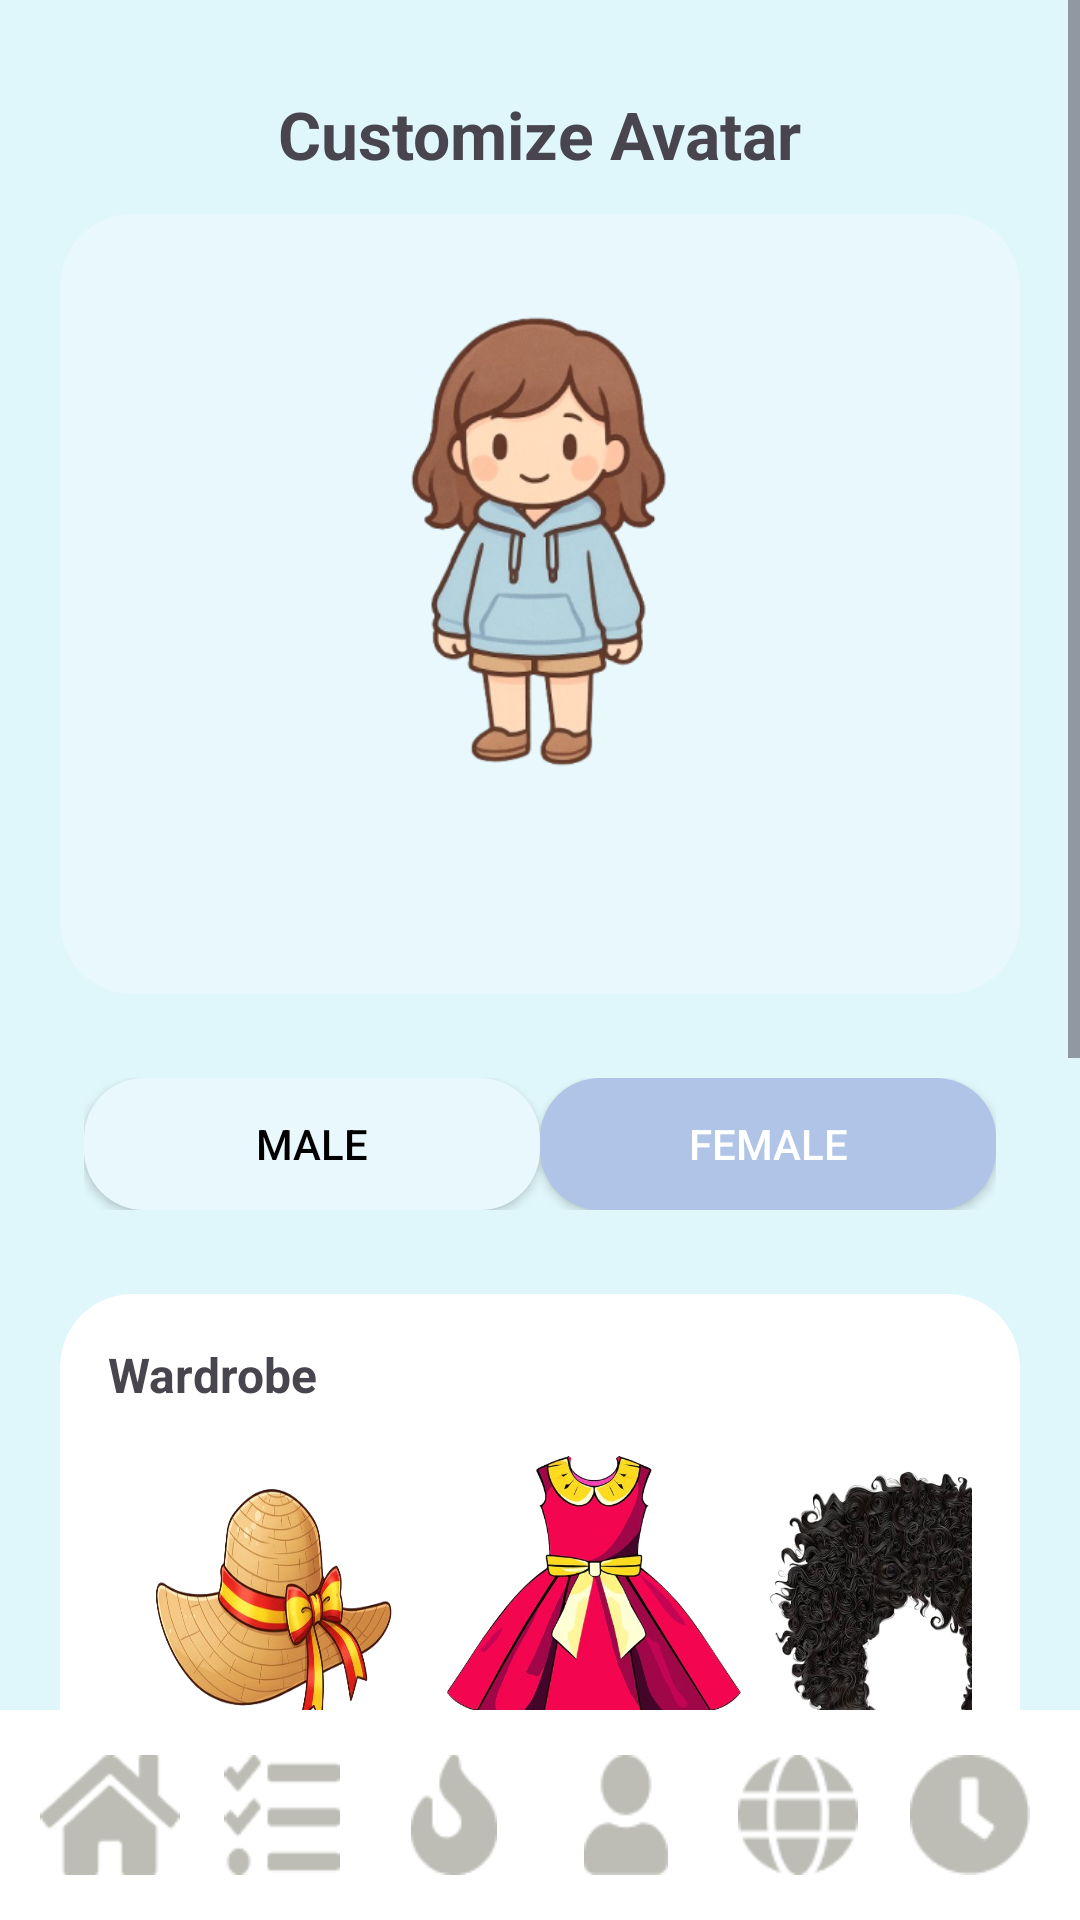

Reconstruct the res/layout file that produces this screen, plus the resources it refers to.
<!-- AndroidManifest.xml: application theme Theme.MemoryAidApp -->
<!-- res/layout/activity_wardrobe.xml -->
<?xml version="1.0" encoding="utf-8"?>
<androidx.constraintlayout.widget.ConstraintLayout xmlns:android="http://schemas.android.com/apk/res/android"
    xmlns:app="http://schemas.android.com/apk/res-auto"
    android:layout_width="match_parent"
    android:layout_height="match_parent"
    android:background="#DFF6FA">

    
    <ScrollView
        android:id="@+id/scrollContent"
        android:layout_width="0dp"
        android:layout_height="0dp"
        android:fillViewport="true"
        app:layout_constraintTop_toTopOf="parent"
        app:layout_constraintBottom_toTopOf="@+id/bottomNav"
        app:layout_constraintStart_toStartOf="parent"
        app:layout_constraintEnd_toEndOf="parent">

        <LinearLayout
            android:layout_width="match_parent"
            android:layout_height="wrap_content"
            android:orientation="vertical"
            android:padding="20dp">

            
            <TextView
                android:id="@+id/titleCustomize"
                android:layout_width="wrap_content"
                android:layout_height="wrap_content"
                android:text="Customize Avatar"
                android:textSize="22sp"
                android:textStyle="bold"
                android:gravity="center"
                android:layout_gravity="center_horizontal"
                android:layout_marginTop="10dp"
                android:layout_marginBottom="12dp" />

            
            <androidx.cardview.widget.CardView
                android:layout_width="match_parent"
                android:layout_height="260dp"
                app:cardCornerRadius="24dp"
                app:cardElevation="0dp"
                android:layout_marginBottom="20dp"
                app:cardBackgroundColor="#E8F8FD">

                <LinearLayout
                    android:layout_width="match_parent"
                    android:layout_height="219dp"
                    android:gravity="center"
                    android:orientation="vertical">

                    <ImageView
                        android:id="@+id/avatarImage"
                        android:layout_width="160dp"
                        android:layout_height="220dp"
                        android:src="@drawable/avatar" />
                </LinearLayout>
            </androidx.cardview.widget.CardView>

            
            <LinearLayout
                android:layout_width="match_parent"
                android:layout_height="60dp"
                android:orientation="horizontal"
                android:gravity="center"
                android:background="@drawable/rounded_box_white"
                android:padding="8dp"
                android:layout_marginBottom="20dp">

                <Button
                    android:id="@+id/btnMale"
                    android:layout_width="0dp"
                    android:layout_height="match_parent"
                    android:layout_weight="1"
                    android:text="Male"
                    android:background="@drawable/segment_off"
                    android:textColor="#000000" />

                <Button
                    android:id="@+id/btnFemale"
                    android:layout_width="0dp"
                    android:layout_height="match_parent"
                    android:layout_weight="1"
                    android:text="Female"
                    android:background="@drawable/segment_on"
                    android:textColor="#FFFFFF" />
            </LinearLayout>

            
            <androidx.cardview.widget.CardView
                android:layout_width="match_parent"
                android:layout_height="wrap_content"
                android:layout_marginBottom="20dp"
                app:cardCornerRadius="24dp"
                app:cardElevation="0dp">

                <LinearLayout
                    android:layout_width="match_parent"
                    android:layout_height="wrap_content"
                    android:orientation="vertical"
                    android:padding="16dp">

                    <TextView
                        android:layout_width="wrap_content"
                        android:layout_height="wrap_content"
                        android:text="Wardrobe"
                        android:textSize="16sp"
                        android:textStyle="bold"
                        android:layout_marginBottom="12dp" />

                    
                    <GridLayout
                        android:layout_width="match_parent"
                        android:layout_height="wrap_content"
                        android:columnCount="3"
                        android:rowCount="3"
                        android:useDefaultMargins="true">

                        
                        <LinearLayout android:layout_width="100dp" android:layout_height="100dp" android:orientation="vertical" android:gravity="center" android:background="@drawable/hat1">
                            <ImageView android:layout_width="32dp" android:layout_height="32dp" android:src="@drawable/ic_launcher_foreground"/>
                        </LinearLayout>

                        <LinearLayout android:layout_width="100dp" android:layout_height="100dp" android:orientation="vertical" android:gravity="center" android:background="@drawable/dress">
                            <ImageView android:layout_width="32dp" android:layout_height="32dp" android:src="@drawable/ic_launcher_foreground"/>
                        </LinearLayout>

                        <LinearLayout android:layout_width="100dp" android:layout_height="100dp" android:orientation="vertical" android:gravity="center" android:background="@drawable/curly">
                            <ImageView android:layout_width="32dp" android:layout_height="32dp" android:src="@drawable/ic_launcher_foreground"/>
                        </LinearLayout>

                        <LinearLayout android:layout_width="100dp" android:layout_height="100dp" android:orientation="vertical" android:gravity="center" android:background="@drawable/star">
                            <ImageView android:layout_width="32dp" android:layout_height="32dp" android:src="@drawable/ic_launcher_foreground"/>
                        </LinearLayout>

                        <LinearLayout android:layout_width="100dp" android:layout_height="100dp" android:orientation="vertical" android:gravity="center" android:background="@drawable/purse">
                            <ImageView android:layout_width="32dp" android:layout_height="32dp" android:src="@drawable/ic_launcher_foreground"/>
                        </LinearLayout>

                        <LinearLayout android:layout_width="100dp" android:layout_height="100dp" android:orientation="vertical" android:gravity="center" android:background="@drawable/glasses">
                            <ImageView android:layout_width="32dp" android:layout_height="32dp" android:src="@drawable/ic_launcher_foreground"/>
                        </LinearLayout>

                        <LinearLayout android:layout_width="100dp" android:layout_height="100dp" android:orientation="vertical" android:gravity="center" android:background="@drawable/hair">
                            <ImageView android:layout_width="32dp" android:layout_height="32dp" android:src="@drawable/ic_launcher_foreground"/>
                        </LinearLayout>

                        <LinearLayout android:layout_width="100dp" android:layout_height="100dp" android:orientation="vertical" android:gravity="center" android:background="@drawable/umbrella">
                            <ImageView android:layout_width="32dp" android:layout_height="32dp" android:src="@drawable/ic_launcher_foreground"/>
                        </LinearLayout>

                    </GridLayout>
                </LinearLayout>
            </androidx.cardview.widget.CardView>

            
            <Button
                android:id="@+id/btnBackHome"
                android:layout_width="match_parent"
                android:layout_height="60dp"
                android:text="Back to Home"
                android:textColor="#FFFFFF"
                android:textSize="18sp"
                android:background="@drawable/btn_large" />
        </LinearLayout>

    </ScrollView>

    
    <LinearLayout
        android:id="@+id/bottomNav"
        android:layout_width="match_parent"
        android:layout_height="70dp"
        android:background="#FFFFFF"
        android:gravity="center"
        android:orientation="horizontal"
        android:padding="8dp"
        app:layout_constraintBottom_toBottomOf="parent"
        app:layout_constraintStart_toStartOf="parent"
        app:layout_constraintEnd_toEndOf="parent">

        <ImageView android:id="@+id/navHome" android:layout_width="0dp" android:layout_height="40dp" android:layout_weight="1" android:src="@drawable/home"/>
        <ImageView android:id="@+id/navTasks" android:layout_width="0dp" android:layout_height="40dp" android:layout_weight="1" android:src="@drawable/tasks"/>
        <ImageView android:id="@+id/navStreaks" android:layout_width="0dp" android:layout_height="40dp" android:layout_weight="1" android:src="@drawable/streaks"/>
        <ImageView android:id="@+id/navProfile" android:layout_width="0dp" android:layout_height="40dp" android:layout_weight="1" android:src="@drawable/profile"/>
        <ImageView android:id="@+id/navCommunity" android:layout_width="0dp" android:layout_height="40dp" android:layout_weight="1" android:src="@drawable/community"/>
        <ImageView android:id="@+id/navTimer" android:layout_width="0dp" android:layout_height="40dp" android:layout_weight="1" android:src="@drawable/timer"/>

    </LinearLayout>

</androidx.constraintlayout.widget.ConstraintLayout>
<!-- resources referenced by this layout -->
<resources>
  <!-- drawable avatar: png bitmap (drawable, 89423 bytes) -->
  <!-- drawable btn_large (drawable) -->
  <shape xmlns:android="http://schemas.android.com/apk/res/android">
      <solid android:color="#7B9CC4"/>
      <corners android:radius="30dp"/>
  </shape>
  <!-- drawable community: png bitmap (drawable, 943 bytes) -->
  <!-- drawable curly: png bitmap (drawable, 169065 bytes) -->
  <!-- drawable dress: png bitmap (drawable, 223453 bytes) -->
  <!-- drawable glasses: png bitmap (drawable, 106780 bytes) -->
  <!-- drawable hair: png bitmap (drawable, 120856 bytes) -->
  <!-- drawable hat1: png bitmap (drawable, 208121 bytes) -->
  <!-- drawable home: png bitmap (drawable, 793 bytes) -->
  <!-- drawable profile: png bitmap (drawable, 573 bytes) -->
  <!-- drawable purse: png bitmap (drawable, 155803 bytes) -->
  <!-- drawable segment_off (drawable) -->
  <shape xmlns:android="http://schemas.android.com/apk/res/android">
      <solid android:color="#E8F8FD"/>
      <corners android:radius="20dp"/>
  </shape>
  <!-- drawable segment_on (drawable) -->
  <shape xmlns:android="http://schemas.android.com/apk/res/android">
      <solid android:color="#AFC4E7"/>
      <corners android:radius="20dp"/>
  </shape>
  <!-- drawable star: png bitmap (drawable, 2960 bytes) -->
  <!-- drawable streaks: png bitmap (drawable, 658 bytes) -->
  <!-- drawable tasks: png bitmap (drawable, 657 bytes) -->
  <!-- drawable timer: png bitmap (drawable, 727 bytes) -->
  <!-- drawable umbrella: png bitmap (drawable, 94467 bytes) -->
  <style name="Theme.MemoryAidApp" parent="Base.Theme.MemoryAidApp" />
  <style name="Base.Theme.MemoryAidApp" parent="Theme.Material3.DayNight.NoActionBar">
          
          
      </style>
</resources>
